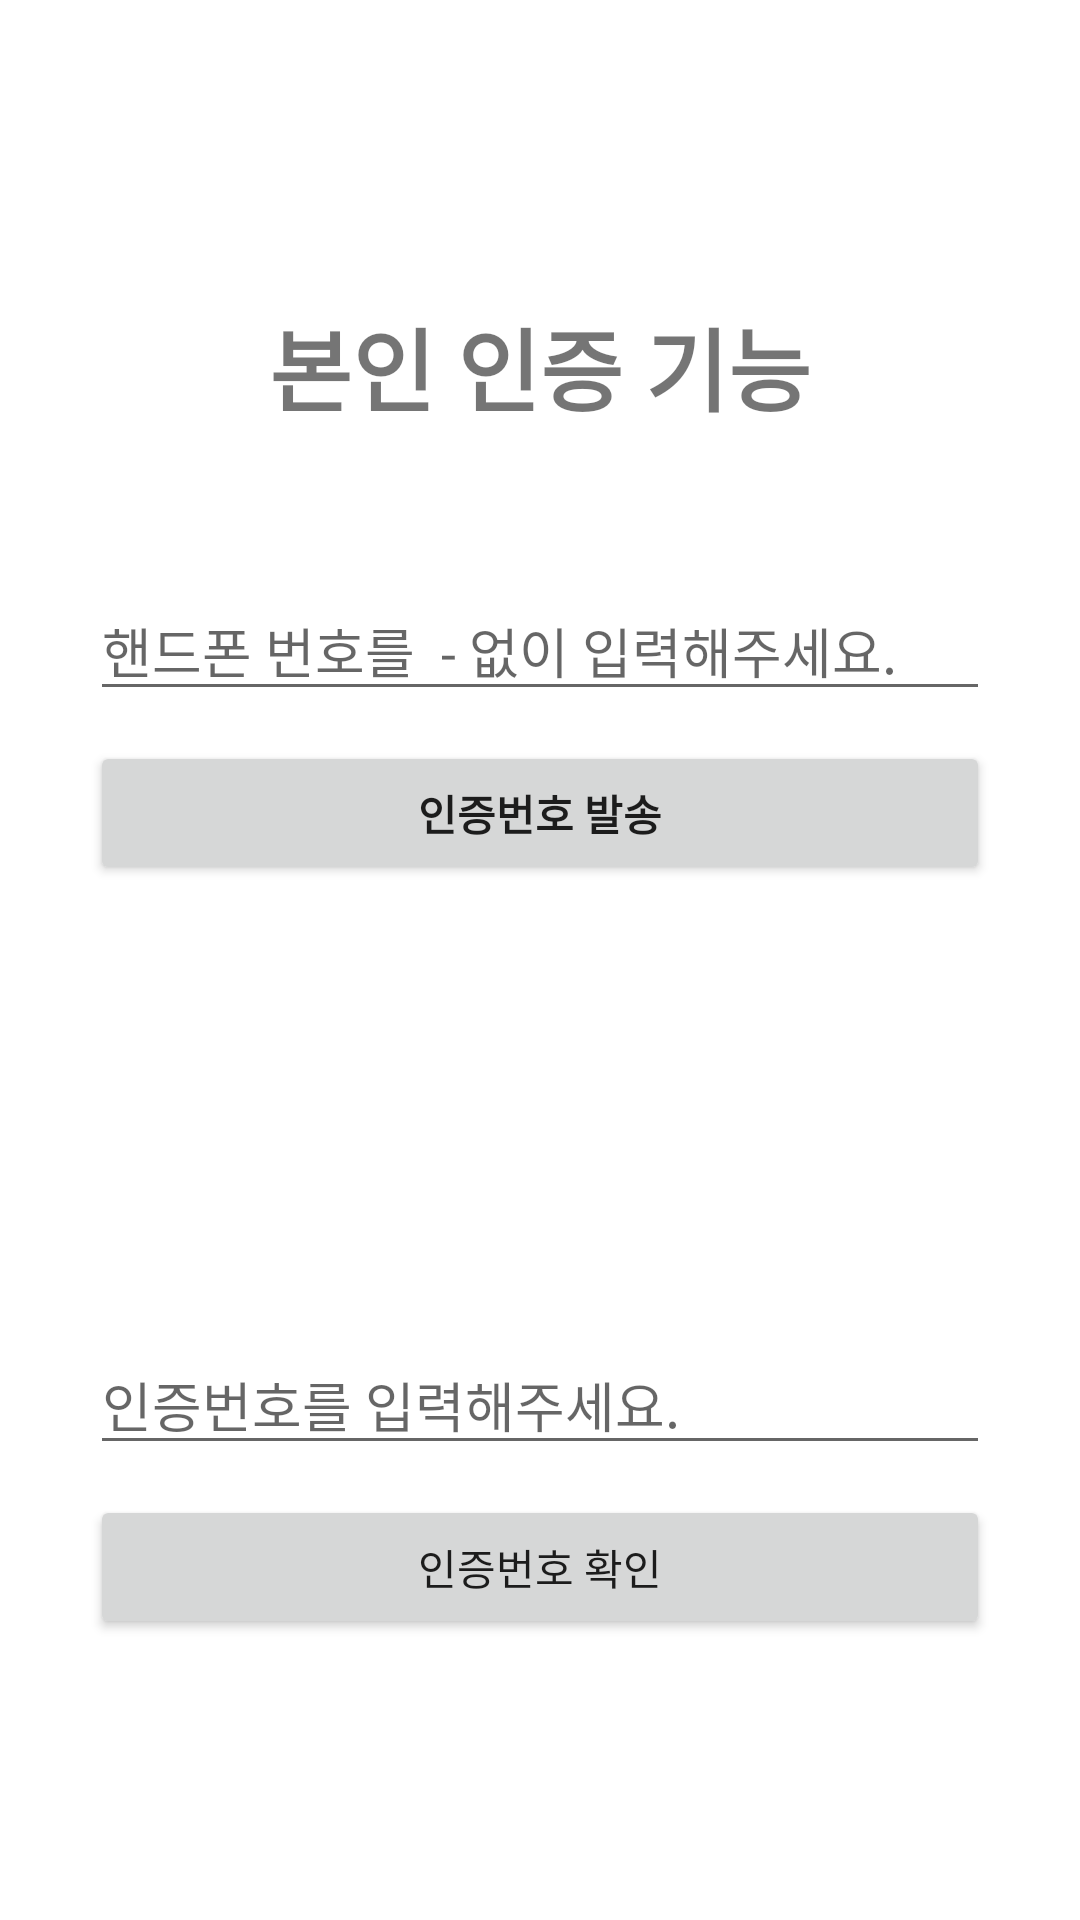

Layout XML and referenced resources for this Android screen:
<!-- AndroidManifest.xml: application theme Theme.example -->
<!-- res/layout/activity_authentication.xml -->
<?xml version="1.0" encoding="utf-8"?>
<androidx.constraintlayout.widget.ConstraintLayout xmlns:android="http://schemas.android.com/apk/res/android"
    xmlns:app="http://schemas.android.com/apk/res-auto"
    xmlns:tools="http://schemas.android.com/tools"
    android:layout_width="match_parent"
    android:layout_height="match_parent"
    tools:context=".view.AuthenticationActivity">

    <TextView
        android:id="@+id/title"
        android:layout_width="0dp"
        android:layout_height="wrap_content"
        android:layout_marginTop="100dp"
        android:text="본인 인증 기능"
        android:textSize="30dp"
        android:textStyle="bold"
        android:gravity="center"
        app:layout_constraintEnd_toEndOf="@+id/input_phone_num"
        app:layout_constraintRight_toRightOf="parent"
        app:layout_constraintStart_toStartOf="@+id/input_phone_num"
        app:layout_constraintTop_toTopOf="parent" />

    <EditText
        android:id="@+id/input_phone_num"
        android:layout_height="wrap_content"
        android:layout_width="match_parent"
        android:layout_marginStart="30dp"
        android:layout_marginTop="50dp"
        android:layout_marginEnd="30dp"
        android:ems="10"
        android:hint="핸드폰 번호를  - 없이 입력해주세요."
        android:inputType="textPersonName"
        app:layout_constraintEnd_toEndOf="parent"
        app:layout_constraintStart_toStartOf="parent"
        app:layout_constraintTop_toBottomOf="@+id/title"
        />


    <Button
        android:id="@+id/send_sms_button"
        android:layout_width="0dp"
        android:layout_height="wrap_content"
        android:layout_marginTop="10dp"
        android:text="인증번호 발송"
        android:textStyle="bold"
        app:layout_constraintEnd_toEndOf="@+id/input_phone_num"
        app:layout_constraintStart_toStartOf="@+id/input_phone_num"
        app:layout_constraintTop_toBottomOf="@+id/input_phone_num" />

    <EditText
        android:id="@+id/input_check_num"
        android:layout_width="0dp"
        android:layout_height="wrap_content"
        android:layout_marginTop="150dp"
        android:ems="10"
        android:inputType="textPersonName"
        android:hint="인증번호를 입력해주세요."
        app:layout_constraintEnd_toEndOf="@+id/send_sms_button"
        app:layout_constraintStart_toStartOf="@+id/send_sms_button"
        app:layout_constraintTop_toBottomOf="@+id/send_sms_button" />

    <Button
        android:id="@+id/check_button"
        android:layout_width="0dp"
        android:layout_height="wrap_content"
        android:layout_marginTop="10dp"
        android:text="인증번호 확인"
        app:layout_constraintEnd_toEndOf="@+id/input_check_num"
        app:layout_constraintStart_toStartOf="@+id/input_check_num"
        app:layout_constraintTop_toBottomOf="@+id/input_check_num" />


</androidx.constraintlayout.widget.ConstraintLayout>
<!-- resources referenced by this layout -->
<resources>
  <style name="Theme.example" parent="Theme.MaterialComponents.DayNight.DarkActionBar">
          
          <item name="colorPrimary">@color/purple_500</item>
          <item name="colorPrimaryVariant">@color/purple_700</item>
          <item name="colorOnPrimary">@color/white</item>
          
          <item name="colorSecondary">@color/teal_200</item>
          <item name="colorSecondaryVariant">@color/teal_700</item>
          <item name="colorOnSecondary">@color/black</item>
          
          <item name="android:statusBarColor" tools:targetApi="l">?attr/colorPrimaryVariant</item>
          
      </style>
  <!-- not gathered from this repository: default colours our renderer supplied (Android Studio template values) -->
  <color name="purple_500">#FF6200EE</color>
  <color name="purple_700">#FF3700B3</color>
  <color name="teal_200">#FF03DAC5</color>
  <color name="teal_700">#FF018786</color>
  <color name="black">#FF000000</color>
  <color name="white">#FFFFFFFF</color>
</resources>
